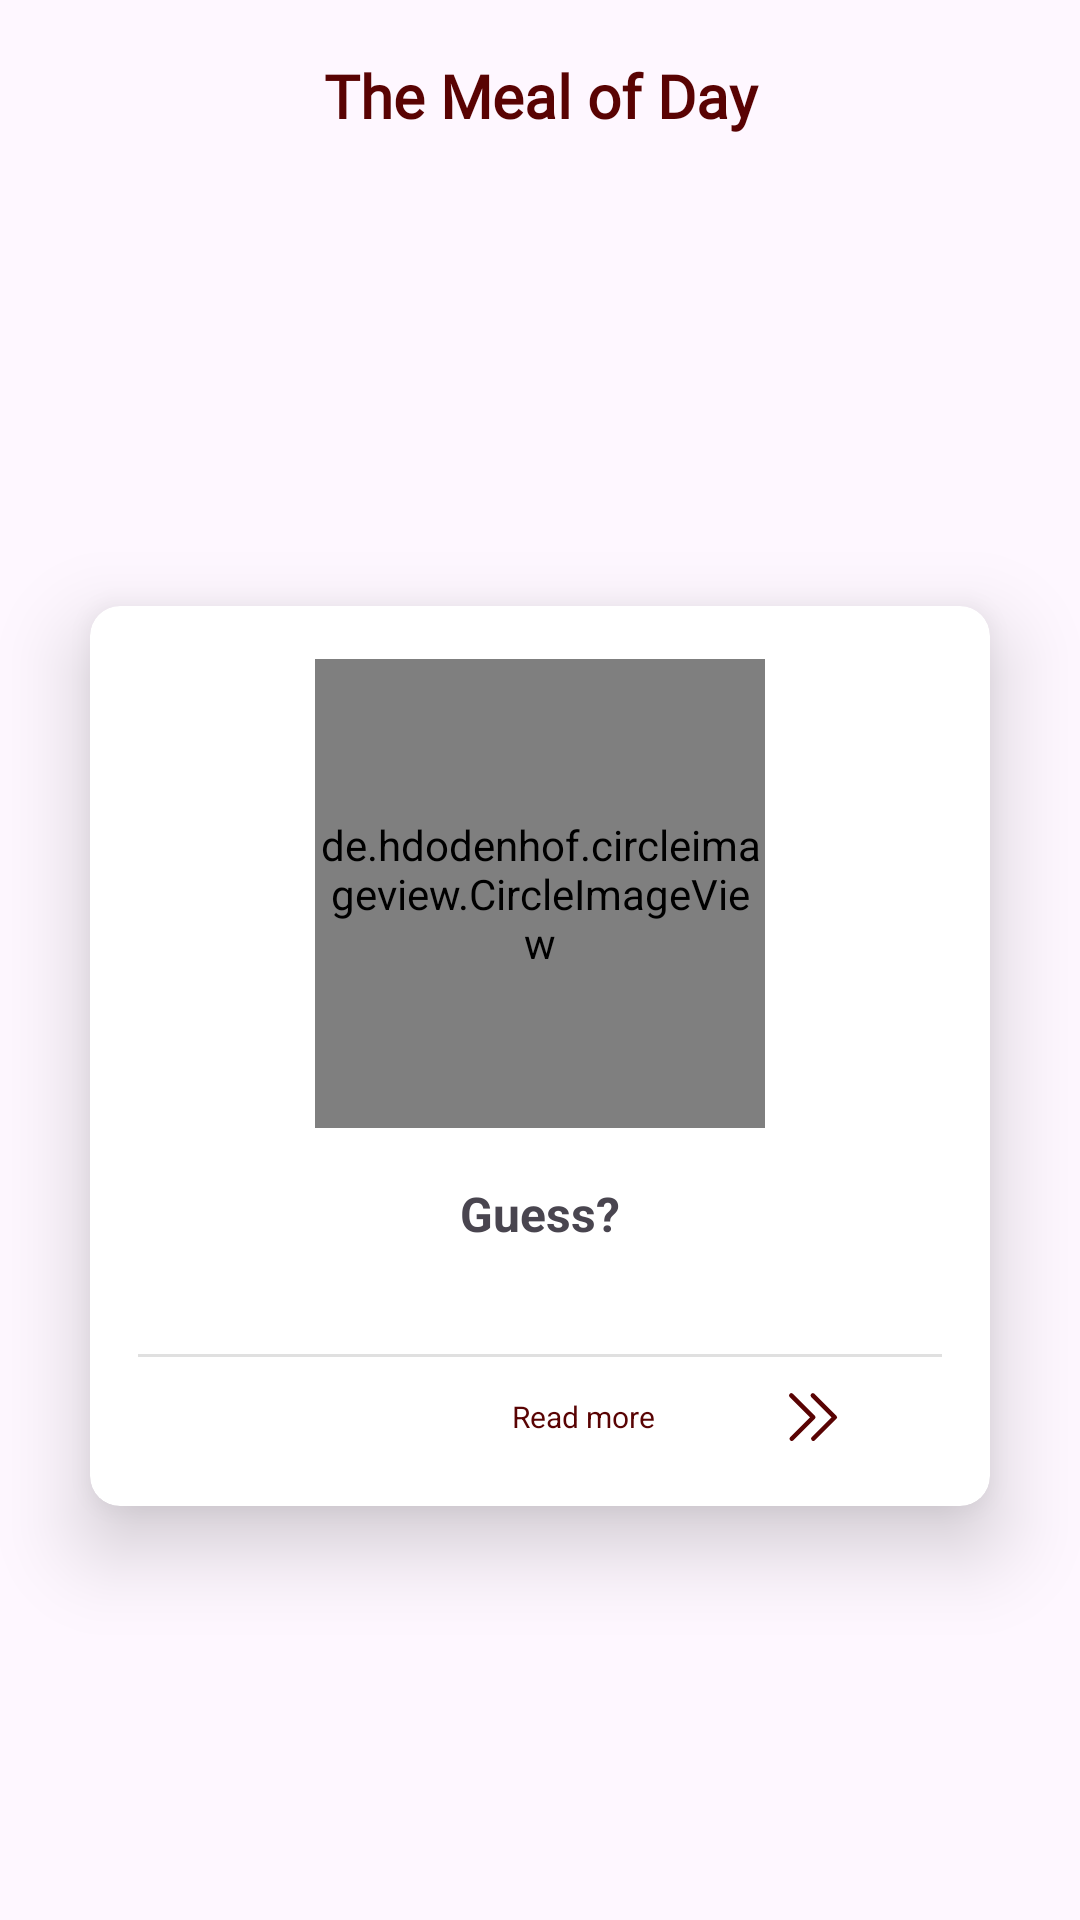

Produce the Android XML layout that renders to this screen, including the resource entries it uses.
<!-- AndroidManifest.xml: application theme Theme.MealPlanner -->
<!-- res/layout/fragment_one_meal.xml -->
<FrameLayout xmlns:android="http://schemas.android.com/apk/res/android"
    xmlns:tools="http://schemas.android.com/tools"
    android:layout_width="match_parent"
    android:layout_height="match_parent"
    xmlns:app="http://schemas.android.com/apk/res-auto"
    tools:context="oneMealFragment.oneMealView.oneMealFragment">

    <LinearLayout
        android:layout_width="match_parent"
        android:layout_height="match_parent"
        android:orientation="vertical"
        android:weightSum="10">

        <TextView
            android:id="@+id/textView4"
            android:layout_width="match_parent"
            android:layout_height="0dp"
            android:layout_gravity="center"
            android:layout_weight="1"
            android:fontFamily="@font/courgette"
            android:gravity="center|center_vertical"
            android:text="@string/meal_ofDay"
            android:textColor="@color/dark_color"
            android:textSize="20sp"
            android:textStyle="bold" />

        <FrameLayout
            android:layout_width="match_parent"
            android:layout_height="0dp"
            android:layout_weight="9">

            <androidx.cardview.widget.CardView
                android:id="@+id/oneMealCardId"
                android:layout_width="300dp"
                android:layout_height="300dp"
                app:cardCornerRadius="10dp"
                app:cardElevation="16dp"
                android:layout_gravity="center">

                <LinearLayout
                    android:id="@+id/myLinearLayoutCalendarID"
                    android:layout_width="match_parent"
                    android:layout_height="match_parent"
                    android:gravity="center"
                    android:orientation="vertical"
                    android:padding="16dp"
                    android:weightSum="5">

                    <de.hdodenhof.circleimageview.CircleImageView
                        android:id="@+id/imageCalendarID"
                        android:layout_width="150dp"
                        android:layout_height="150dp"
                        android:layout_gravity="center"
                        android:layout_weight="2"
                        android:scaleType="centerCrop"
                        android:src="@drawable/help"
                        tools:ignore="MissingClass" />

                    <TextView
                        android:id="@+id/nameCalendarID"
                        android:layout_width="match_parent"
                        android:layout_height="wrap_content"
                        android:layout_marginTop="16dp"
                        android:layout_weight="1"
                        android:gravity="center"
                        android:text="Guess?"
                        android:textSize="16sp"
                        android:textStyle="bold" />


                    <TextView
                        android:id="@+id/countryTxID"
                        android:layout_width="match_parent"
                        android:layout_height="wrap_content"
                        android:layout_marginTop="4dp"
                        android:layout_weight="1"
                        android:gravity="center"
                        android:text="" />


                    <View
                        android:id="@+id/divider"
                        android:layout_width="match_parent"
                        android:layout_height="1dp"
                        android:layout_marginTop="8dp"
                        android:layout_marginBottom="8dp"
                        android:background="?android:attr/listDivider" />

                    <LinearLayout
                        android:id="@+id/lastLinearID"
                        android:layout_width="match_parent"
                        android:layout_height="wrap_content"
                        android:orientation="horizontal">


                        <TextView
                            android:id="@+id/userName"
                            android:layout_width="0dp"
                            android:layout_height="wrap_content"
                            android:layout_marginTop="5dp"
                            android:layout_weight="2"
                            android:gravity="end"
                            android:text="@string/read_more"
                            android:textColor="@color/dark_color"
                            android:textSize="10sp" />

                        <ImageView
                            android:id="@+id/arrowIconID"
                            android:layout_width="0dp"
                            android:layout_height="wrap_content"
                            android:layout_gravity="center_horizontal|end"
                            android:layout_marginLeft="10dp"
                            android:layout_weight="1"
                            android:clickable="true"
                            app:srcCompat="@drawable/arrow_next_icon" />

                    </LinearLayout>

                </LinearLayout>
            </androidx.cardview.widget.CardView>
        </FrameLayout>
    </LinearLayout>
</FrameLayout>
<!-- resources referenced by this layout -->
<resources>
  <color name="dark_color">#FF590303</color>
  <!-- drawable arrow_next_icon (drawable) -->
  <vector android:height="24dp" android:viewportHeight="32"
      android:viewportWidth="32" android:width="24dp" xmlns:android="http://schemas.android.com/apk/res/android">
      <path android:fillColor="#FF590303" android:pathData="M16.88,15.53 L7,5.66A1,1 0,0 0,5.59 7.07l9.06,9.06 -8.8,8.8a1,1 0,0 0,0 1.41h0a1,1 0,0 0,1.42 0l9.61,-9.61A0.85,0.85 0,0 0,16.88 15.53Z"/>
      <path android:fillColor="#FF590303" android:pathData="M26.46,15.53 L16.58,5.66a1,1 0,0 0,-1.41 1.41l9.06,9.06 -8.8,8.8a1,1 0,0 0,0 1.41h0a1,1 0,0 0,1.41 0l9.62,-9.61A0.85,0.85 0,0 0,26.46 15.53Z"/>
  </vector>
  <string name="meal_ofDay">The Meal of Day</string>
  <string name="read_more">Read more</string>
  <style name="Theme.MealPlanner" parent="Base.Theme.MealPlanner" />
  <style name="Base.Theme.MealPlanner" parent="Theme.Material3.DayNight.NoActionBar">
          
          <item name="colorPrimary">@color/dark_color</item>
          <item name="colorSecondary">@color/white_red</item>
      </style>
  <color name="white_red">#FFDBDB</color>
</resources>
